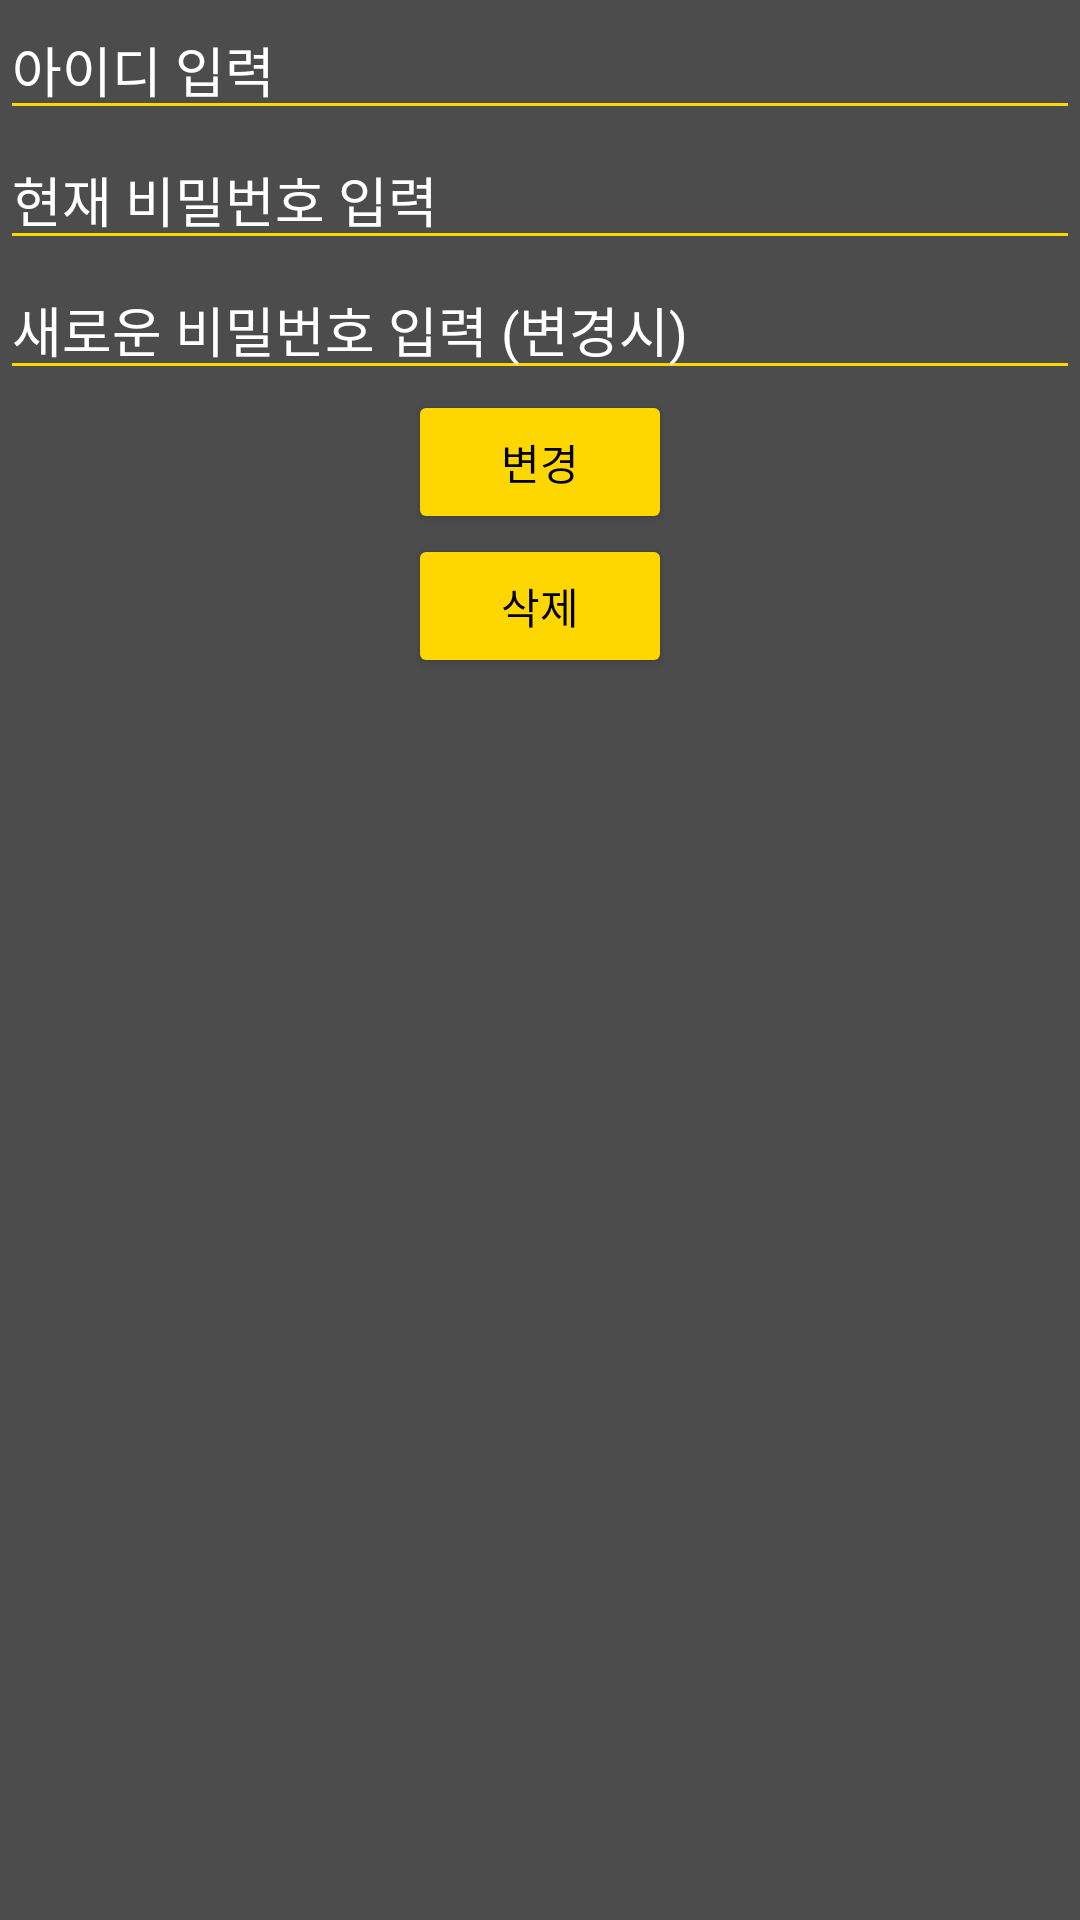

Produce the Android XML layout that renders to this screen, including the resource entries it uses.
<!-- AndroidManifest.xml: application theme Theme.MA_SafeLab -->
<!-- res/layout/activity_main5.xml -->
<?xml version="1.0" encoding="utf-8"?>
<androidx.constraintlayout.widget.ConstraintLayout xmlns:android="http://schemas.android.com/apk/res/android"
    xmlns:app="http://schemas.android.com/apk/res-auto"
    xmlns:tools="http://schemas.android.com/tools"
    android:layout_width="match_parent"
    android:layout_height="match_parent"
    android:background="#B3000000">

    <TextView
        android:id="@+id/text_correction"
        android:layout_width="match_parent"
        android:layout_height="wrap_content"
        android:layout_marginStart="8dp"
        android:layout_marginTop="8dp"
        android:layout_marginEnd="8dp"
        android:textAlignment="center"
        android:textSize="20sp"
        app:layout_constraintBottom_toBottomOf="parent"
        app:layout_constraintEnd_toEndOf="parent"
        app:layout_constraintStart_toStartOf="parent"
        app:layout_constraintTop_toTopOf="parent" />

    <LinearLayout
        android:layout_width="match_parent"
        android:layout_height="match_parent"
        android:orientation="vertical"
        tools:context=".check1Activity"
        tools:layout_editor_absoluteX="0dp"
        tools:layout_editor_absoluteY="0dp">


        <EditText
            android:id="@+id/nowid"
            android:layout_width="match_parent"
            android:layout_height="wrap_content"
            android:hint="아이디 입력"
            android:textColor="@color/white"
            android:textColorHint="#ffffff"
            app:backgroundTint="#ffd700" />

        <EditText
            android:id="@+id/nowpw"
            android:layout_width="match_parent"
            android:layout_height="wrap_content"
            android:hint="현재 비밀번호 입력"
            android:textColor="@color/white"
            android:textColorHint="#ffffff"
            app:backgroundTint="#ffd700"
            android:inputType="textPassword"/>

        <EditText
            android:id="@+id/newpw"
            android:layout_width="match_parent"
            android:layout_height="wrap_content"
            android:hint="새로운 비밀번호 입력 (변경시)"
            android:inputType="textPassword"
            android:textColor="@color/white"
            android:textColorHint="#ffffff"
            app:backgroundTint="#ffd700" />

        <Button
            android:id="@+id/btn_update"
            android:layout_width="wrap_content"
            android:layout_height="wrap_content"
            android:layout_gravity="center"
            android:text="변경"
            android:textColor="@color/black"
            app:backgroundTint="#ffd700" />
        <Button
            android:id="@+id/btn_delete"
            android:layout_width="wrap_content"
            android:layout_height="wrap_content"
            android:layout_gravity="center"
            android:text="삭제"
            android:textColor="@color/black"
            app:backgroundTint="#ffd700" />

    </LinearLayout>
</androidx.constraintlayout.widget.ConstraintLayout>
<!-- resources referenced by this layout -->
<resources>
  <style name="Theme.MA_SafeLab" parent="Theme.MaterialComponents.DayNight.DarkActionBar">
          
          <item name="colorPrimary">@color/purple_500</item>
          <item name="colorPrimaryVariant">@color/purple_700</item>
          <item name="colorOnPrimary">@color/white</item>
          
          <item name="colorSecondary">@color/teal_200</item>
          <item name="colorSecondaryVariant">@color/teal_700</item>
          <item name="colorOnSecondary">@color/black</item>
          
          <item name="android:statusBarColor" tools:targetApi="l">?attr/colorPrimaryVariant</item>
          
      </style>
  <!-- not gathered from this repository: default colours our renderer supplied (Android Studio template values) -->
  <color name="purple_500">#FF6200EE</color>
  <color name="purple_700">#FF3700B3</color>
  <color name="teal_200">#FF03DAC5</color>
  <color name="teal_700">#FF018786</color>
  <color name="black">#FF000000</color>
  <color name="white">#FFFFFFFF</color>
</resources>
